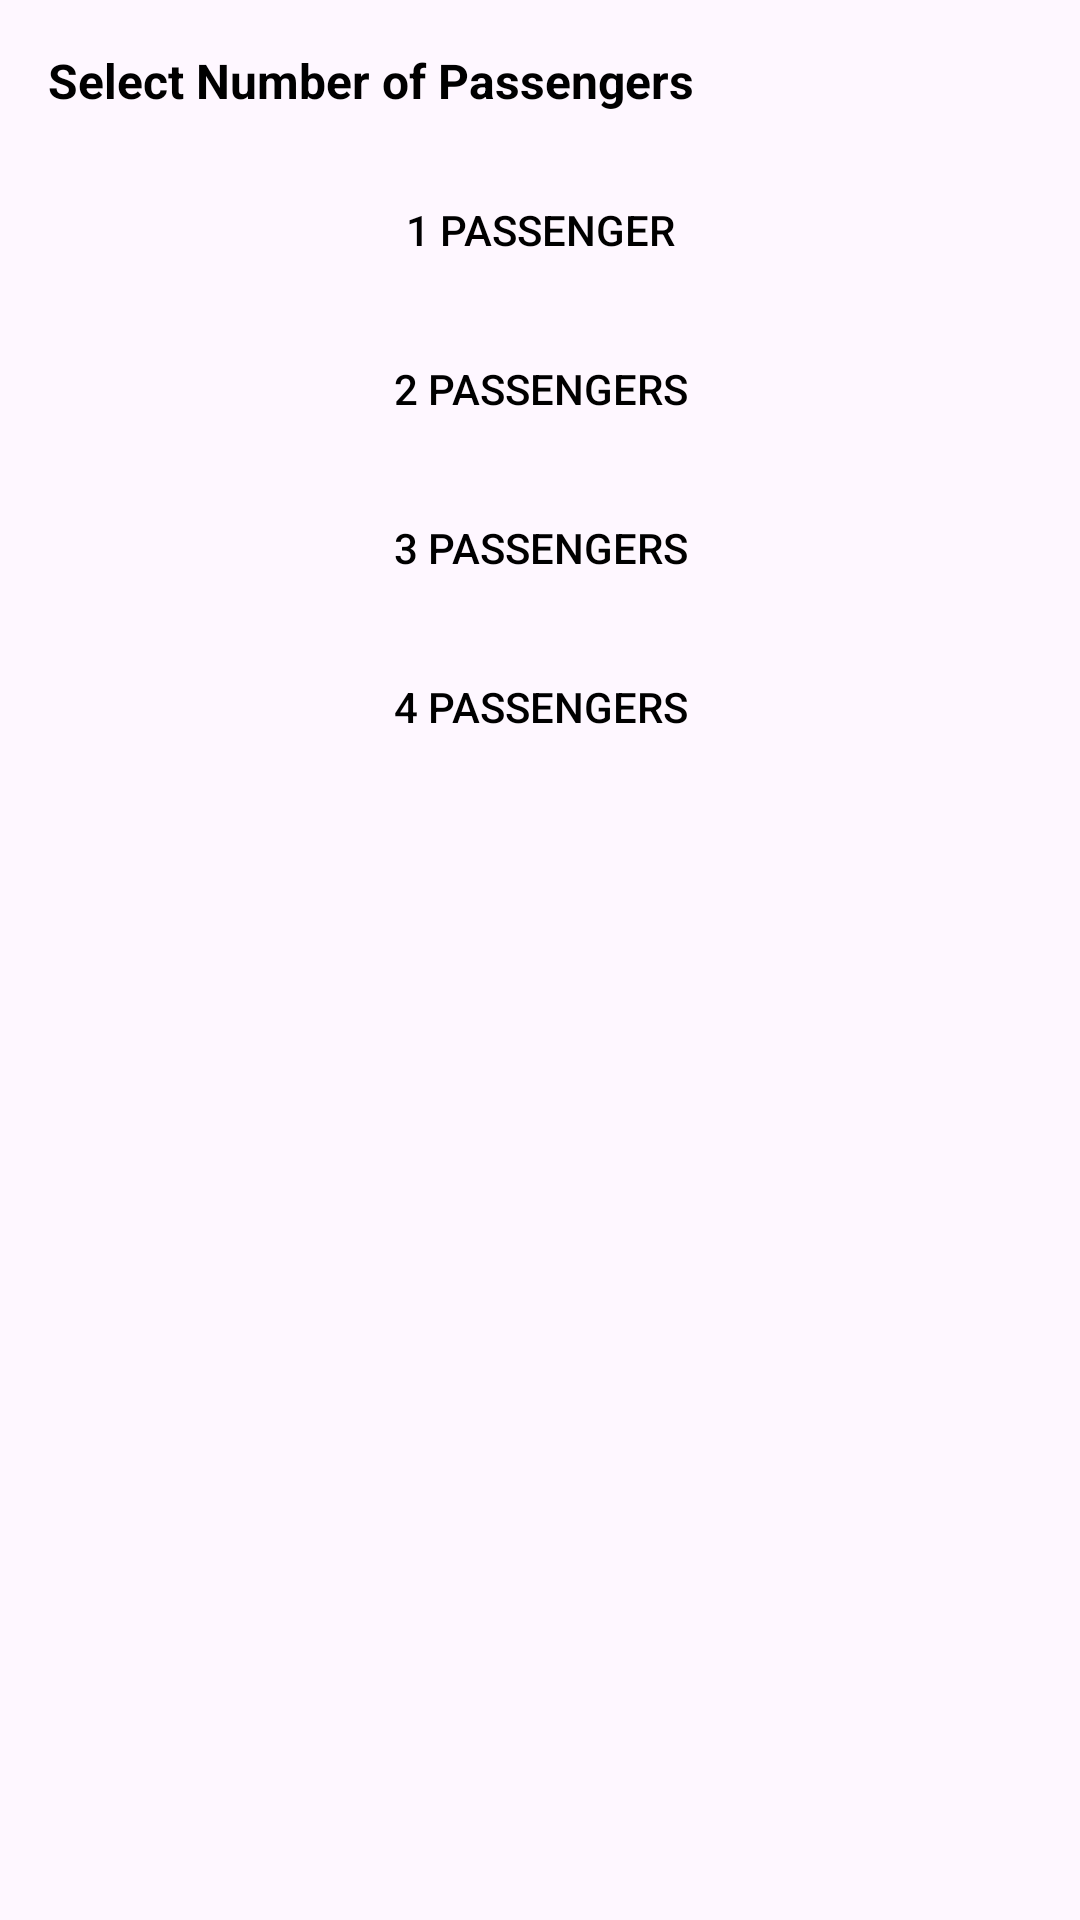

Here is an Android app screen rendered from its layout file. Give the layout XML and the strings, colors and styles it references.
<!-- AndroidManifest.xml: application theme Theme.Pasada_customer -->
<!-- res/layout/bottom_sheet_passenger.xml -->
<LinearLayout
    xmlns:android="http://schemas.android.com/apk/res/android"
    android:layout_width="match_parent"
    android:layout_height="wrap_content"
    android:orientation="vertical"
    android:padding="16dp"
    android:background="@drawable/how_many_passenger_background">

    <TextView
        android:id="@+id/passenger_selection_title"
        android:layout_width="wrap_content"
        android:layout_height="wrap_content"
        android:text="Select Number of Passengers"
        android:textStyle="bold"
        android:textSize="16sp"
        android:textColor="@color/black"
        android:layout_marginBottom="15dp"/>

    <androidx.appcompat.widget.AppCompatButton
        android:id="@+id/select_one_passenger"
        android:layout_width="match_parent"
        android:layout_height="wrap_content"
        android:text="1 Passenger"
        android:background="@drawable/button_background"
        android:layout_marginBottom="5dp"
        android:textColor="@color/black"/>

    <androidx.appcompat.widget.AppCompatButton
        android:id="@+id/select_two_passengers"
        android:layout_width="match_parent"
        android:layout_height="wrap_content"
        android:text="2 Passengers"
        android:background="@drawable/button_background"
        android:layout_marginBottom="5dp"
        android:textColor="@color/black"/>

    <androidx.appcompat.widget.AppCompatButton
        android:id="@+id/select_three_passengers"
        android:layout_width="match_parent"
        android:layout_height="wrap_content"
        android:background="@drawable/button_background"
        android:text="3 Passengers"
        android:layout_marginBottom="5dp"
        android:textColor="@color/black"/>

    <androidx.appcompat.widget.AppCompatButton
        android:id="@+id/select_four_passengers"
        android:layout_width="match_parent"
        android:layout_height="wrap_content"
        android:text="4 Passengers"
        android:background="@drawable/button_background"
        android:textColor="@color/black"/>

</LinearLayout>
<!-- resources referenced by this layout -->
<resources>
  <color name="black">#FF000000</color>
  <style name="Theme.Pasada_customer" parent="Base.Theme.Pasada_customer" />
  <style name="Base.Theme.Pasada_customer" parent="Theme.Material3.Light.NoActionBar">
          
          
      </style>
</resources>
